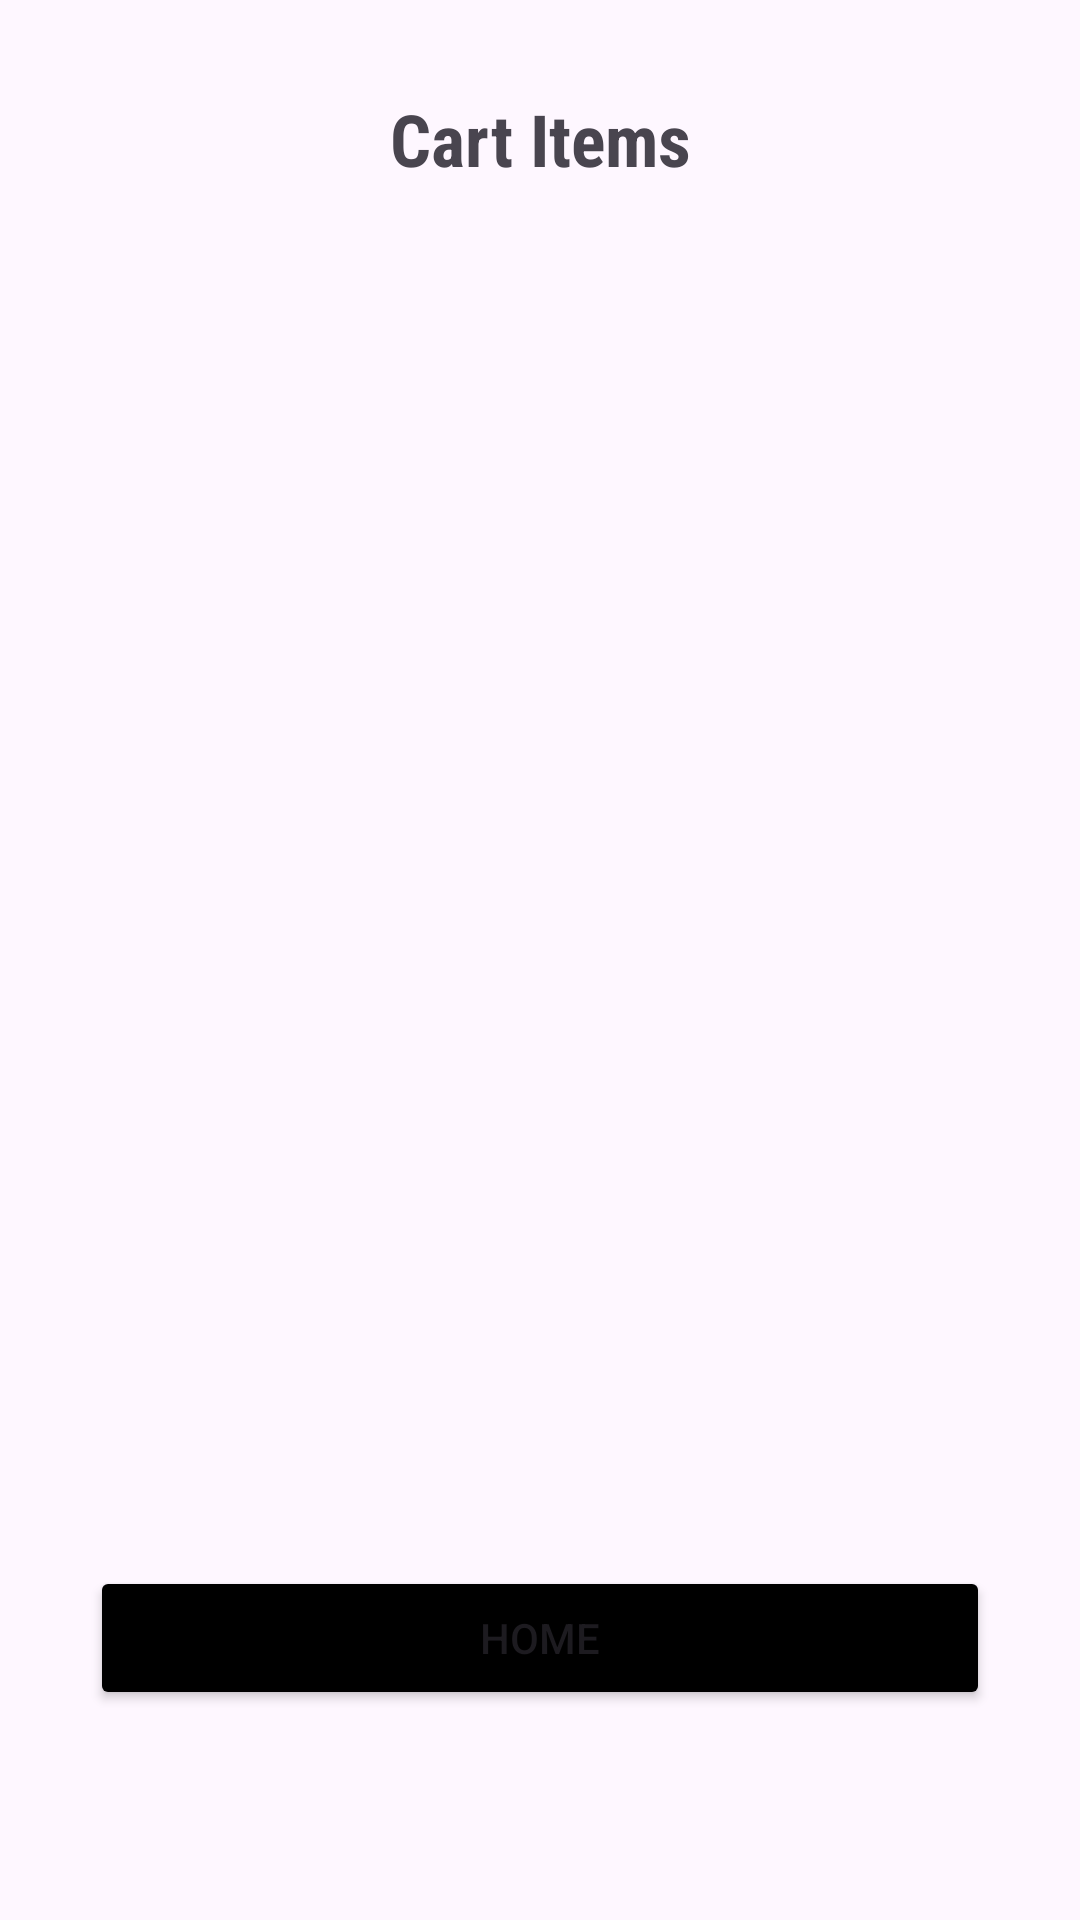

Produce the Android XML layout that renders to this screen, including the resource entries it uses.
<!-- AndroidManifest.xml: application theme Theme.MobStore -->
<!-- res/layout/activity_mycart.xml -->
<?xml version="1.0" encoding="utf-8"?>
<androidx.constraintlayout.widget.ConstraintLayout xmlns:android="http://schemas.android.com/apk/res/android"
    xmlns:app="http://schemas.android.com/apk/res-auto"
    xmlns:tools="http://schemas.android.com/tools"
    android:layout_width="match_parent"
    android:layout_height="match_parent"
    tools:context=".MyCart">

    <TextView
        android:id="@+id/textView2"
        android:layout_width="wrap_content"
        android:layout_height="wrap_content"
        android:text="Cart Items"
        android:fontFamily="sans-serif-condensed"
        android:textSize="24sp"
        android:textStyle="bold"
        app:layout_constraintTop_toTopOf="parent"
        app:layout_constraintStart_toStartOf="parent"
        app:layout_constraintEnd_toEndOf="parent"
        android:layout_marginTop="30dp"/>


    <TextView
        android:id="@+id/emptyText"
        android:layout_width="wrap_content"
        android:layout_height="wrap_content"
        android:text="Your cart is empty"
        android:textSize="20sp"
        android:textColor="#888888"
        android:visibility="gone"
        app:layout_constraintTop_toBottomOf="@id/textView2"
        app:layout_constraintStart_toStartOf="parent"
        app:layout_constraintEnd_toEndOf="parent"
        app:layout_constraintBottom_toBottomOf="parent"/>


    <androidx.recyclerview.widget.RecyclerView
        android:id="@+id/recyclerViewCart"
        android:layout_width="0dp"
        android:layout_height="0dp"
        android:padding="8dp"
        app:layout_constraintBottom_toTopOf="@id/totalPriceText"
        app:layout_constraintEnd_toEndOf="parent"
        app:layout_constraintStart_toStartOf="parent"
        app:layout_constraintTop_toBottomOf="@id/textView2"
        android:layout_marginTop="16dp"
        android:layout_marginLeft="16dp"
        android:layout_marginBottom="30dp"
        android:layout_marginRight="16dp"/>


    <TextView
        android:id="@+id/totalPriceText"
        android:layout_width="wrap_content"
        android:layout_height="wrap_content"
        android:text="Total: $0.00"
        android:textSize="20sp"
        android:textStyle="bold"
        android:textColor="#4CAF50"
        android:visibility="gone"
        app:layout_constraintBottom_toTopOf="@id/purchase"
        app:layout_constraintStart_toStartOf="parent"
        app:layout_constraintEnd_toEndOf="parent"
        android:layout_marginBottom="8dp"/>


    <Button
        android:id="@+id/purchase"
        android:layout_width="0dp"
        android:layout_height="wrap_content"
        android:text="Purchase All Items"
        android:backgroundTint="#4CAF50"
        android:visibility="gone"
        app:layout_constraintBottom_toTopOf="@id/home"
        app:layout_constraintStart_toStartOf="parent"
        app:layout_constraintEnd_toEndOf="parent"
        android:layout_marginLeft="32dp"
        android:layout_marginRight="32dp"
        android:layout_marginBottom="8dp"/>


    <Button
        android:id="@+id/home"
        android:layout_width="match_parent"
        android:layout_height="wrap_content"
        android:text="Home"
        app:layout_constraintBottom_toBottomOf="parent"
        app:layout_constraintEnd_toEndOf="parent"
        app:layout_constraintStart_toStartOf="parent"
        android:backgroundTint="@color/black"
        android:layout_marginBottom="70dp"
        android:layout_marginRight="30dp"
        android:layout_marginLeft="30dp"
        />

</androidx.constraintlayout.widget.ConstraintLayout>
<!-- resources referenced by this layout -->
<resources>
  <style name="Theme.MobStore" parent="Base.Theme.MobStore" />
  <style name="Base.Theme.MobStore" parent="Theme.Material3.DayNight.NoActionBar">
          
          
      </style>
  <!-- not gathered from this repository: default colours our renderer supplied (Android Studio template values) -->
  <color name="black">#FF000000</color>
</resources>
